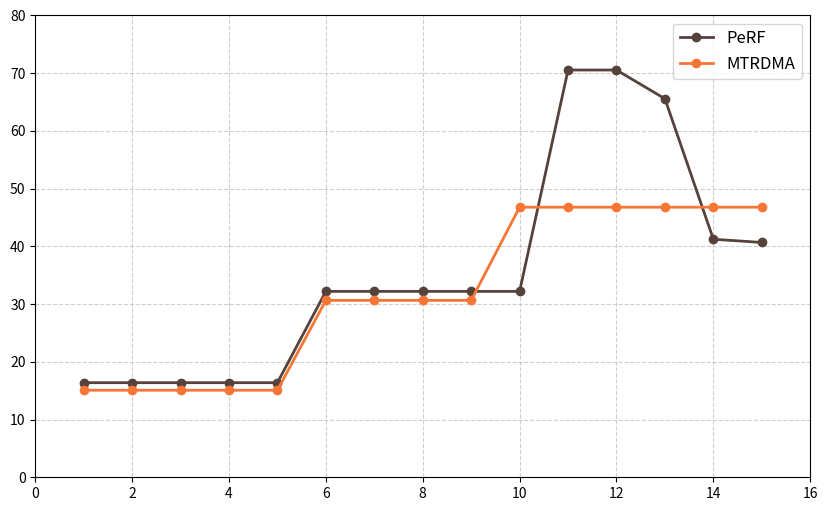

Source code (Python):
import matplotlib.pyplot as plt

# 数据整理
data = {
    "时刻": [1, 2, 3, 4, 5, 6, 7, 8, 9, 10, 11, 12, 13, 14, 15],
    "PeRF": [16.38, 16.38, 16.38, 16.38, 16.38, 32.19, 32.19, 32.19, 32.19, 32.19, 70.52, 70.52, 65.55, 41.22, 40.66],
    "MTRDMA": [15.07, 15.07, 15.07, 15.07, 15.07, 30.63, 30.63, 30.63, 30.63, 46.77, 46.77, 46.77, 46.77, 46.77, 46.77]
}

# 创建画布
plt.figure(figsize=(10, 6))

# 绘制PeRF折线（橙色）
plt.plot(data["时刻"], data["PeRF"], 
         marker='o', 
         color='#55433b', 
         linewidth=2,
         label='PeRF')

# 绘制MTRDMA折线（深棕色）
plt.plot(data["时刻"], data["MTRDMA"], 
         marker='o', 
         color='#f77635', 
         linewidth=2,
         label='MTRDMA')

# 添加图表元素
# plt.title('PeRF与MTRDMA随时间变化对比', fontsize=14)
# plt.xlabel('时刻', fontsize=12)
# plt.ylabel('数值', fontsize=12)
plt.grid(True, linestyle='--', alpha=0.6)
plt.legend(fontsize=12)

# 设置坐标轴范围
plt.xlim(0, 16)
plt.ylim(0, 80)

# 保存图片
plt.savefig('msg_dynamic.png', dpi=300, bbox_inches='tight')
plt.close()

print("图片已成功保存为 comparison_result.png")
